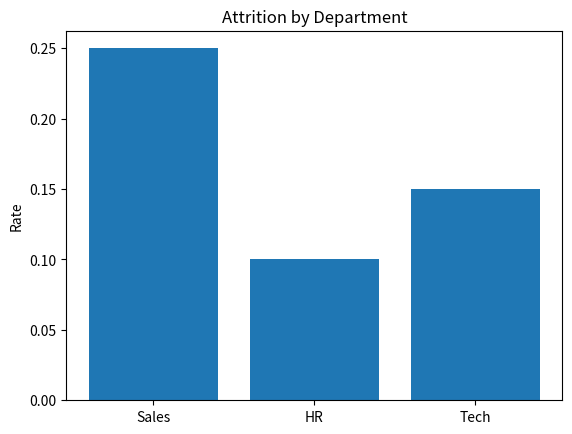

The script that saved this image:
import pandas as pd
import matplotlib.pyplot as plt

# Simulate sample HR data
data = {'department': ['Sales', 'HR', 'Tech'], 'attrition_rate': [0.25, 0.1, 0.15]}
df = pd.DataFrame(data)

plt.bar(df['department'], df['attrition_rate'])
plt.title('Attrition by Department')
plt.ylabel('Rate')
plt.show()